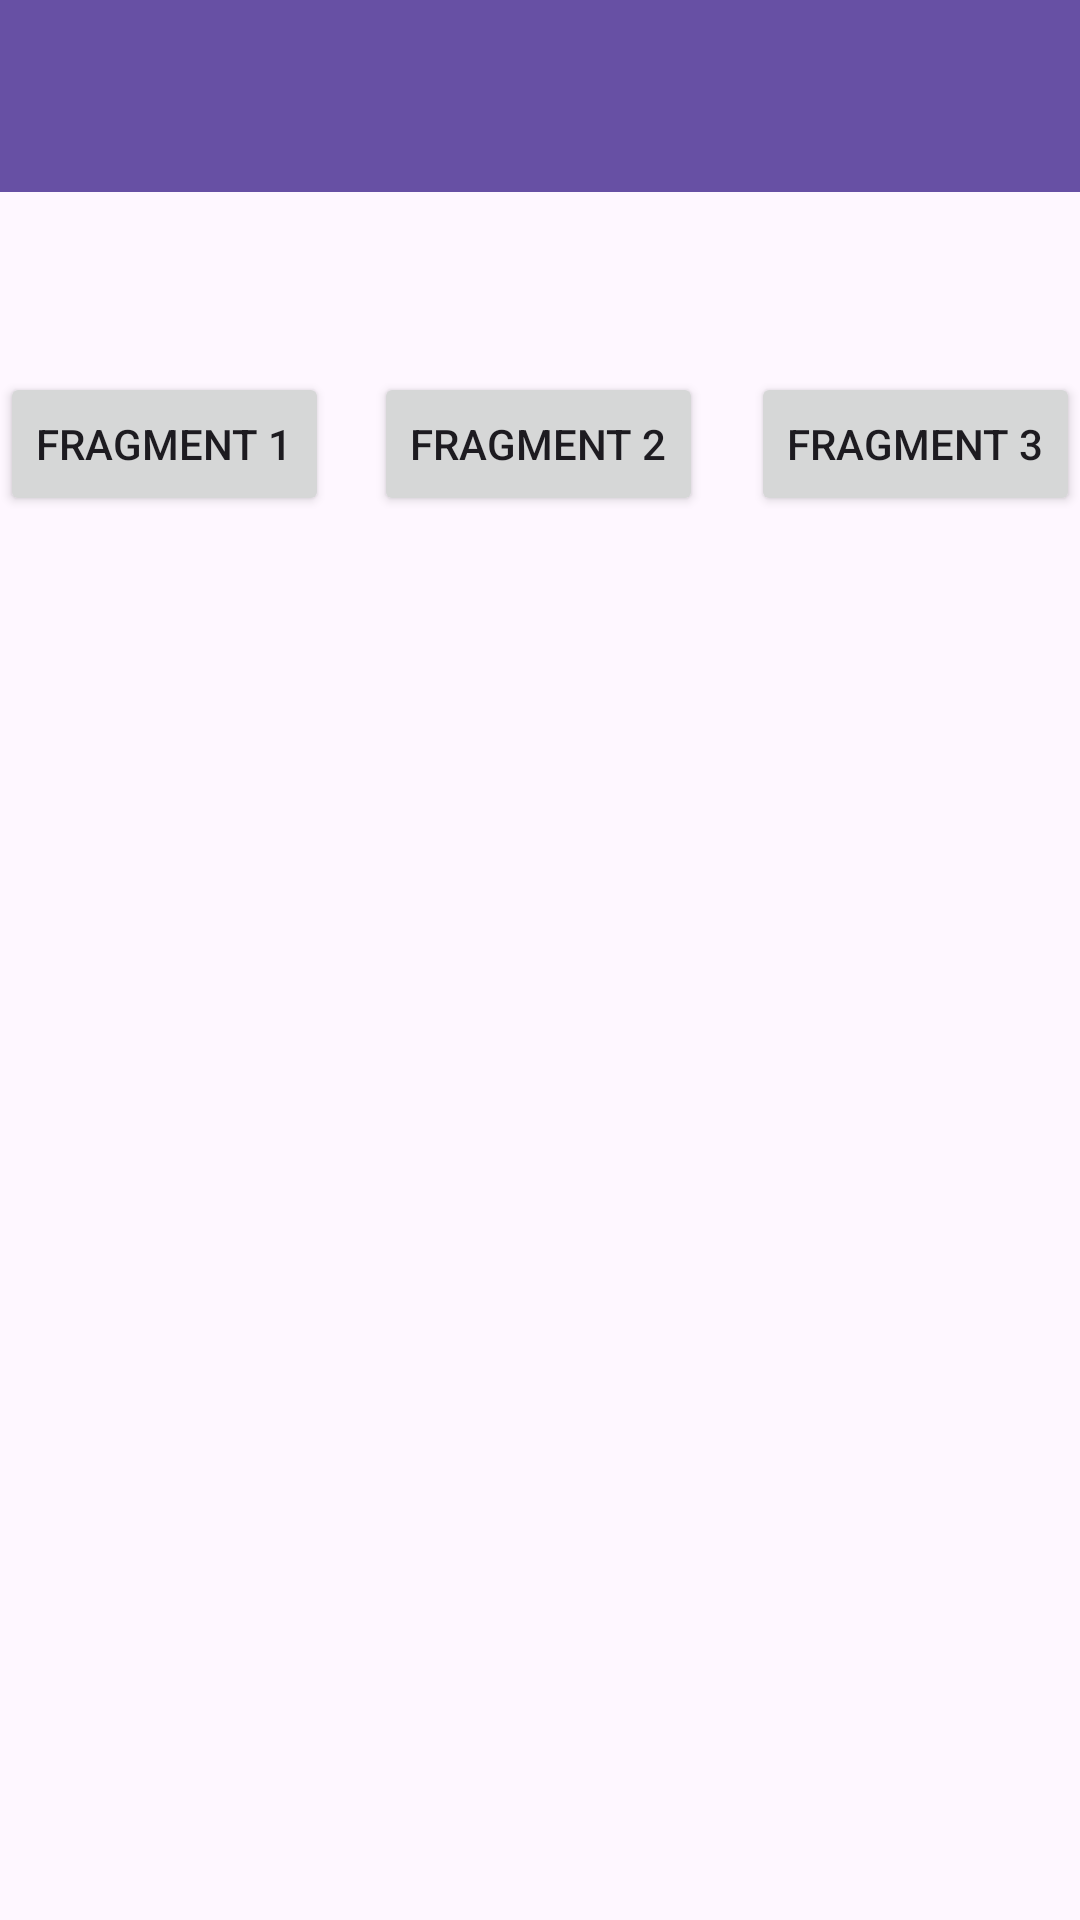

The Android layout XML behind this screen, and the referenced resources:
<!-- AndroidManifest.xml: application theme Theme.SateKacangApps -->
<!-- res/layout/activity_seven.xml -->
<?xml version="1.0" encoding="utf-8"?>
<androidx.constraintlayout.widget.ConstraintLayout xmlns:android="http://schemas.android.com/apk/res/android"
    xmlns:app="http://schemas.android.com/apk/res-auto"
    xmlns:tools="http://schemas.android.com/tools"
    android:id="@+id/main"
    android:layout_width="match_parent"
    android:layout_height="match_parent"
    tools:context=".pertemuan_7.SevenActivity">

    <androidx.appcompat.widget.Toolbar
        android:id="@+id/toolbar"
        android:layout_width="match_parent"
        android:layout_height="wrap_content"
        android:background="?attr/colorPrimary"
        android:title="Pertemuan 7"
        android:titleTextColor="@android:color/white"
        app:layout_constraintTop_toTopOf="parent"
        tools:layout_editor_absoluteX="0dp" />

    <Button
        android:id="@+id/btnFragment1"
        android:layout_width="wrap_content"
        android:layout_height="wrap_content"
        android:text="Fragment 1"
        app:layout_constraintStart_toStartOf="parent"
        app:layout_constraintTop_toTopOf="@+id/btnFragment2" />

    <Button
        android:id="@+id/btnFragment2"
        android:layout_width="wrap_content"
        android:layout_height="wrap_content"
        android:layout_marginTop="60dp"
        android:text="Fragment 2"
        app:layout_constraintEnd_toStartOf="@+id/btnFragment3"
        app:layout_constraintHorizontal_bias="0.489"
        app:layout_constraintStart_toEndOf="@+id/btnFragment1"
        app:layout_constraintTop_toBottomOf="@+id/toolbar" />

    <Button
        android:id="@+id/btnFragment3"
        android:layout_width="wrap_content"
        android:layout_height="wrap_content"
        android:text="Fragment 3"
        app:layout_constraintEnd_toEndOf="parent"
        app:layout_constraintTop_toTopOf="@+id/btnFragment2" />

    <FrameLayout
        android:id="@+id/fragment_container"
        android:layout_width="match_parent"
        android:layout_height="0dp"
        android:layout_marginTop="20dp"
        app:layout_constraintBottom_toBottomOf="parent"
        app:layout_constraintTop_toBottomOf="@+id/btnFragment2" />

</androidx.constraintlayout.widget.ConstraintLayout>
<!-- resources referenced by this layout -->
<resources>
  <style name="Theme.SateKacangApps" parent="Base.Theme.SateKacangApps" />
  <style name="Base.Theme.SateKacangApps" parent="Theme.Material3.DayNight.NoActionBar">
          
          
      </style>
</resources>
